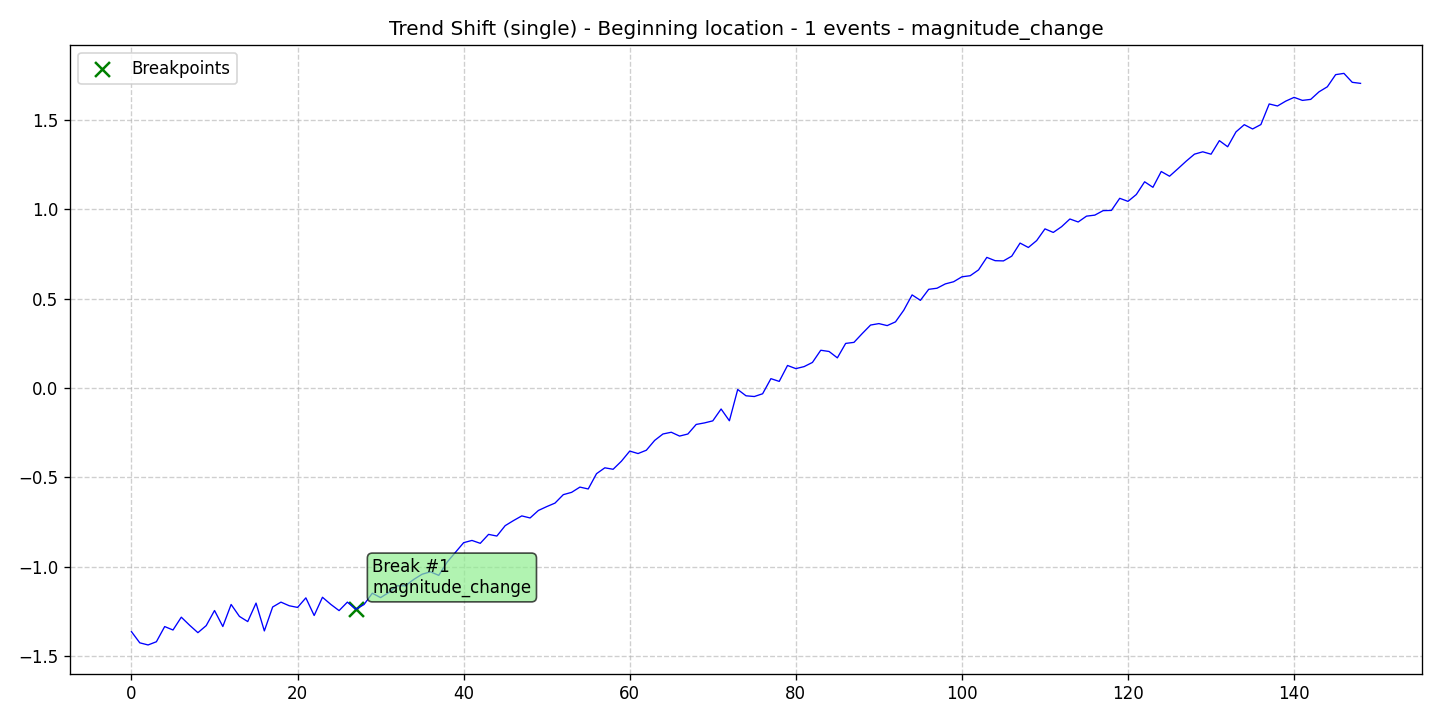

The file beside this chart, header and first rows:
data, stationary, det_lin_up, det_lin_down, det_quad, det_cubic, det_exp, det_damped, stoc_trend, volatility, single_seas, multiple_seas, point_anom_single, point_anom_multi, collect_anom, context_anom, mean_shift, var_shift, trend_shift, date, is_break, is_anomaly, is_multi, location_beginning
-1.363, 0, 0, 0, 0, 0, 0, 0, 0, 0, 0, 0, 0, 0, 0, 0, 0, 0, 1, 2020-01-01, 0, 0, 0, 1
-1.425, 0, 0, 0, 0, 0, 0, 0, 0, 0, 0, 0, 0, 0, 0, 0, 0, 0, 1, 2020-01-02, 0, 0, 0, 1
-1.437, 0, 0, 0, 0, 0, 0, 0, 0, 0, 0, 0, 0, 0, 0, 0, 0, 0, 1, 2020-01-03, 0, 0, 0, 1
-1.419, 0, 0, 0, 0, 0, 0, 0, 0, 0, 0, 0, 0, 0, 0, 0, 0, 0, 1, 2020-01-04, 0, 0, 0, 1
-1.334, 0, 0, 0, 0, 0, 0, 0, 0, 0, 0, 0, 0, 0, 0, 0, 0, 0, 1, 2020-01-05, 0, 0, 0, 1
-1.353, 0, 0, 0, 0, 0, 0, 0, 0, 0, 0, 0, 0, 0, 0, 0, 0, 0, 1, 2020-01-06, 0, 0, 0, 1
-1.282, 0, 0, 0, 0, 0, 0, 0, 0, 0, 0, 0, 0, 0, 0, 0, 0, 0, 1, 2020-01-07, 0, 0, 0, 1
-1.326, 0, 0, 0, 0, 0, 0, 0, 0, 0, 0, 0, 0, 0, 0, 0, 0, 0, 1, 2020-01-08, 0, 0, 0, 1
-1.368, 0, 0, 0, 0, 0, 0, 0, 0, 0, 0, 0, 0, 0, 0, 0, 0, 0, 1, 2020-01-09, 0, 0, 0, 1
-1.329, 0, 0, 0, 0, 0, 0, 0, 0, 0, 0, 0, 0, 0, 0, 0, 0, 0, 1, 2020-01-10, 0, 0, 0, 1
-1.244, 0, 0, 0, 0, 0, 0, 0, 0, 0, 0, 0, 0, 0, 0, 0, 0, 0, 1, 2020-01-11, 0, 0, 0, 1
-1.334, 0, 0, 0, 0, 0, 0, 0, 0, 0, 0, 0, 0, 0, 0, 0, 0, 0, 1, 2020-01-12, 0, 0, 0, 1
-1.21, 0, 0, 0, 0, 0, 0, 0, 0, 0, 0, 0, 0, 0, 0, 0, 0, 0, 1, 2020-01-13, 0, 0, 0, 1
-1.277, 0, 0, 0, 0, 0, 0, 0, 0, 0, 0, 0, 0, 0, 0, 0, 0, 0, 1, 2020-01-14, 0, 0, 0, 1
-1.306, 0, 0, 0, 0, 0, 0, 0, 0, 0, 0, 0, 0, 0, 0, 0, 0, 0, 1, 2020-01-15, 0, 0, 0, 1
-1.203, 0, 0, 0, 0, 0, 0, 0, 0, 0, 0, 0, 0, 0, 0, 0, 0, 0, 1, 2020-01-16, 0, 0, 0, 1
-1.358, 0, 0, 0, 0, 0, 0, 0, 0, 0, 0, 0, 0, 0, 0, 0, 0, 0, 1, 2020-01-17, 0, 0, 0, 1
-1.225, 0, 0, 0, 0, 0, 0, 0, 0, 0, 0, 0, 0, 0, 0, 0, 0, 0, 1, 2020-01-18, 0, 0, 0, 1
-1.197, 0, 0, 0, 0, 0, 0, 0, 0, 0, 0, 0, 0, 0, 0, 0, 0, 0, 1, 2020-01-19, 0, 0, 0, 1
-1.218, 0, 0, 0, 0, 0, 0, 0, 0, 0, 0, 0, 0, 0, 0, 0, 0, 0, 1, 2020-01-20, 0, 0, 0, 1
-1.227, 0, 0, 0, 0, 0, 0, 0, 0, 0, 0, 0, 0, 0, 0, 0, 0, 0, 1, 2020-01-21, 0, 0, 0, 1
-1.173, 0, 0, 0, 0, 0, 0, 0, 0, 0, 0, 0, 0, 0, 0, 0, 0, 0, 1, 2020-01-22, 0, 0, 0, 1
-1.272, 0, 0, 0, 0, 0, 0, 0, 0, 0, 0, 0, 0, 0, 0, 0, 0, 0, 1, 2020-01-23, 0, 0, 0, 1
-1.17, 0, 0, 0, 0, 0, 0, 0, 0, 0, 0, 0, 0, 0, 0, 0, 0, 0, 1, 2020-01-24, 0, 0, 0, 1
-1.21, 0, 0, 0, 0, 0, 0, 0, 0, 0, 0, 0, 0, 0, 0, 0, 0, 0, 1, 2020-01-25, 0, 0, 0, 1
-1.245, 0, 0, 0, 0, 0, 0, 0, 0, 0, 0, 0, 0, 0, 0, 0, 0, 0, 1, 2020-01-26, 0, 0, 0, 1
-1.197, 0, 0, 0, 0, 0, 0, 0, 0, 0, 0, 0, 0, 0, 0, 0, 0, 0, 1, 2020-01-27, 0, 0, 0, 1
-1.237, 0, 0, 0, 0, 0, 0, 0, 0, 0, 0, 0, 0, 0, 0, 0, 0, 0, 1, 2020-01-28, 1, 0, 0, 1
-1.211, 0, 0, 0, 0, 0, 0, 0, 0, 0, 0, 0, 0, 0, 0, 0, 0, 0, 1, 2020-01-29, 0, 0, 0, 1
-1.148, 0, 0, 0, 0, 0, 0, 0, 0, 0, 0, 0, 0, 0, 0, 0, 0, 0, 1, 2020-01-30, 0, 0, 0, 1
-1.172, 0, 0, 0, 0, 0, 0, 0, 0, 0, 0, 0, 0, 0, 0, 0, 0, 0, 1, 2020-01-31, 0, 0, 0, 1
-1.143, 0, 0, 0, 0, 0, 0, 0, 0, 0, 0, 0, 0, 0, 0, 0, 0, 0, 1, 2020-02-01, 0, 0, 0, 1
-1.106, 0, 0, 0, 0, 0, 0, 0, 0, 0, 0, 0, 0, 0, 0, 0, 0, 0, 1, 2020-02-02, 0, 0, 0, 1
-1.106, 0, 0, 0, 0, 0, 0, 0, 0, 0, 0, 0, 0, 0, 0, 0, 0, 0, 1, 2020-02-03, 0, 0, 0, 1
-1.07, 0, 0, 0, 0, 0, 0, 0, 0, 0, 0, 0, 0, 0, 0, 0, 0, 0, 1, 2020-02-04, 0, 0, 0, 1
-1.041, 0, 0, 0, 0, 0, 0, 0, 0, 0, 0, 0, 0, 0, 0, 0, 0, 0, 1, 2020-02-05, 0, 0, 0, 1
-1.028, 0, 0, 0, 0, 0, 0, 0, 0, 0, 0, 0, 0, 0, 0, 0, 0, 0, 1, 2020-02-06, 0, 0, 0, 1
-1.048, 0, 0, 0, 0, 0, 0, 0, 0, 0, 0, 0, 0, 0, 0, 0, 0, 0, 1, 2020-02-07, 0, 0, 0, 1
-0.9741, 0, 0, 0, 0, 0, 0, 0, 0, 0, 0, 0, 0, 0, 0, 0, 0, 0, 1, 2020-02-08, 0, 0, 0, 1
-0.9191, 0, 0, 0, 0, 0, 0, 0, 0, 0, 0, 0, 0, 0, 0, 0, 0, 0, 1, 2020-02-09, 0, 0, 0, 1
-0.8647, 0, 0, 0, 0, 0, 0, 0, 0, 0, 0, 0, 0, 0, 0, 0, 0, 0, 1, 2020-02-10, 0, 0, 0, 1
-0.8523, 0, 0, 0, 0, 0, 0, 0, 0, 0, 0, 0, 0, 0, 0, 0, 0, 0, 1, 2020-02-11, 0, 0, 0, 1
-0.8685, 0, 0, 0, 0, 0, 0, 0, 0, 0, 0, 0, 0, 0, 0, 0, 0, 0, 1, 2020-02-12, 0, 0, 0, 1
-0.8184, 0, 0, 0, 0, 0, 0, 0, 0, 0, 0, 0, 0, 0, 0, 0, 0, 0, 1, 2020-02-13, 0, 0, 0, 1
-0.8278, 0, 0, 0, 0, 0, 0, 0, 0, 0, 0, 0, 0, 0, 0, 0, 0, 0, 1, 2020-02-14, 0, 0, 0, 1
-0.7696, 0, 0, 0, 0, 0, 0, 0, 0, 0, 0, 0, 0, 0, 0, 0, 0, 0, 1, 2020-02-15, 0, 0, 0, 1
-0.7413, 0, 0, 0, 0, 0, 0, 0, 0, 0, 0, 0, 0, 0, 0, 0, 0, 0, 1, 2020-02-16, 0, 0, 0, 1
-0.7151, 0, 0, 0, 0, 0, 0, 0, 0, 0, 0, 0, 0, 0, 0, 0, 0, 0, 1, 2020-02-17, 0, 0, 0, 1
-0.7266, 0, 0, 0, 0, 0, 0, 0, 0, 0, 0, 0, 0, 0, 0, 0, 0, 0, 1, 2020-02-18, 0, 0, 0, 1
-0.6847, 0, 0, 0, 0, 0, 0, 0, 0, 0, 0, 0, 0, 0, 0, 0, 0, 0, 1, 2020-02-19, 0, 0, 0, 1
-0.6632, 0, 0, 0, 0, 0, 0, 0, 0, 0, 0, 0, 0, 0, 0, 0, 0, 0, 1, 2020-02-20, 0, 0, 0, 1
-0.6434, 0, 0, 0, 0, 0, 0, 0, 0, 0, 0, 0, 0, 0, 0, 0, 0, 0, 1, 2020-02-21, 0, 0, 0, 1
-0.5962, 0, 0, 0, 0, 0, 0, 0, 0, 0, 0, 0, 0, 0, 0, 0, 0, 0, 1, 2020-02-22, 0, 0, 0, 1
-0.5833, 0, 0, 0, 0, 0, 0, 0, 0, 0, 0, 0, 0, 0, 0, 0, 0, 0, 1, 2020-02-23, 0, 0, 0, 1
-0.554, 0, 0, 0, 0, 0, 0, 0, 0, 0, 0, 0, 0, 0, 0, 0, 0, 0, 1, 2020-02-24, 0, 0, 0, 1
-0.5644, 0, 0, 0, 0, 0, 0, 0, 0, 0, 0, 0, 0, 0, 0, 0, 0, 0, 1, 2020-02-25, 0, 0, 0, 1
-0.4789, 0, 0, 0, 0, 0, 0, 0, 0, 0, 0, 0, 0, 0, 0, 0, 0, 0, 1, 2020-02-26, 0, 0, 0, 1
-0.4461, 0, 0, 0, 0, 0, 0, 0, 0, 0, 0, 0, 0, 0, 0, 0, 0, 0, 1, 2020-02-27, 0, 0, 0, 1
-0.4543, 0, 0, 0, 0, 0, 0, 0, 0, 0, 0, 0, 0, 0, 0, 0, 0, 0, 1, 2020-02-28, 0, 0, 0, 1
-0.409, 0, 0, 0, 0, 0, 0, 0, 0, 0, 0, 0, 0, 0, 0, 0, 0, 0, 1, 2020-02-29, 0, 0, 0, 1
... 89 more rows
